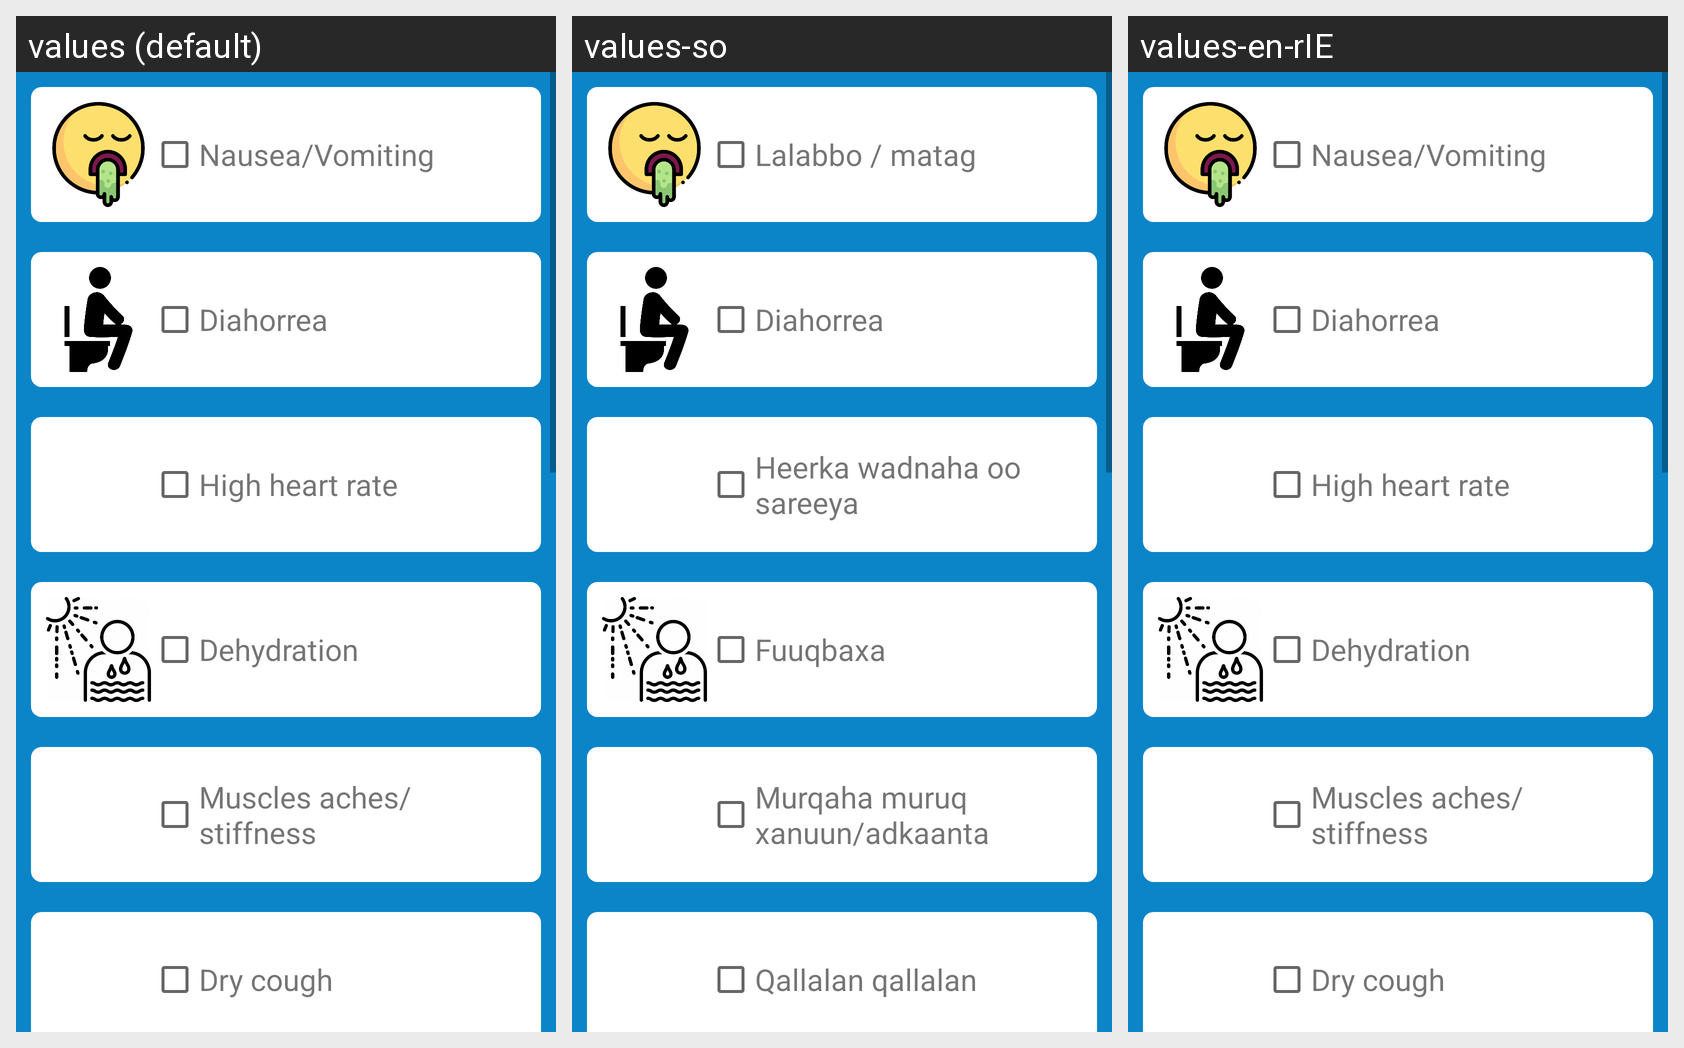

Strings drawn on this Android screen and how each of the app's shown locales translates them:
Android screen res/layout/symptoms_page.xml rendered under 3 locales, left to right: values (default), values-so, values-en-rIE. Device: Nexus 5 (rendered at 1080×1920; each locale shown at half size, 540×960, under a caption strip naming it); theme AppTheme.
Strings drawn on this screen, with the default value and each locale's value (text and hints the layout hard-codes, and strings that could not be matched under every locale, appear in the picture but are not listed):

chk_nausea
  values: Nausea/Vomiting
  values-so: Lalabbo / matag
  values-en-rIE: Nausea/Vomiting

chk_diahorrea
  values: Diahorrea
  values-so: Diahorrea
  values-en-rIE: Diahorrea

chk_heart_rate
  values: High heart rate
  values-so: Heerka wadnaha oo sareeya
  values-en-rIE: High heart rate

chk_dehydration
  values: Dehydration
  values-so: Fuuqbaxa
  values-en-rIE: Dehydration

chk_muscle_pain
  values: Muscles aches/stiffness
  values-so: Murqaha muruq xanuun/adkaanta
  values-en-rIE: Muscles aches/stiffness

chk_cough
  values: Dry cough
  values-so: Qallalan qallalan
  values-en-rIE: Dry cough
